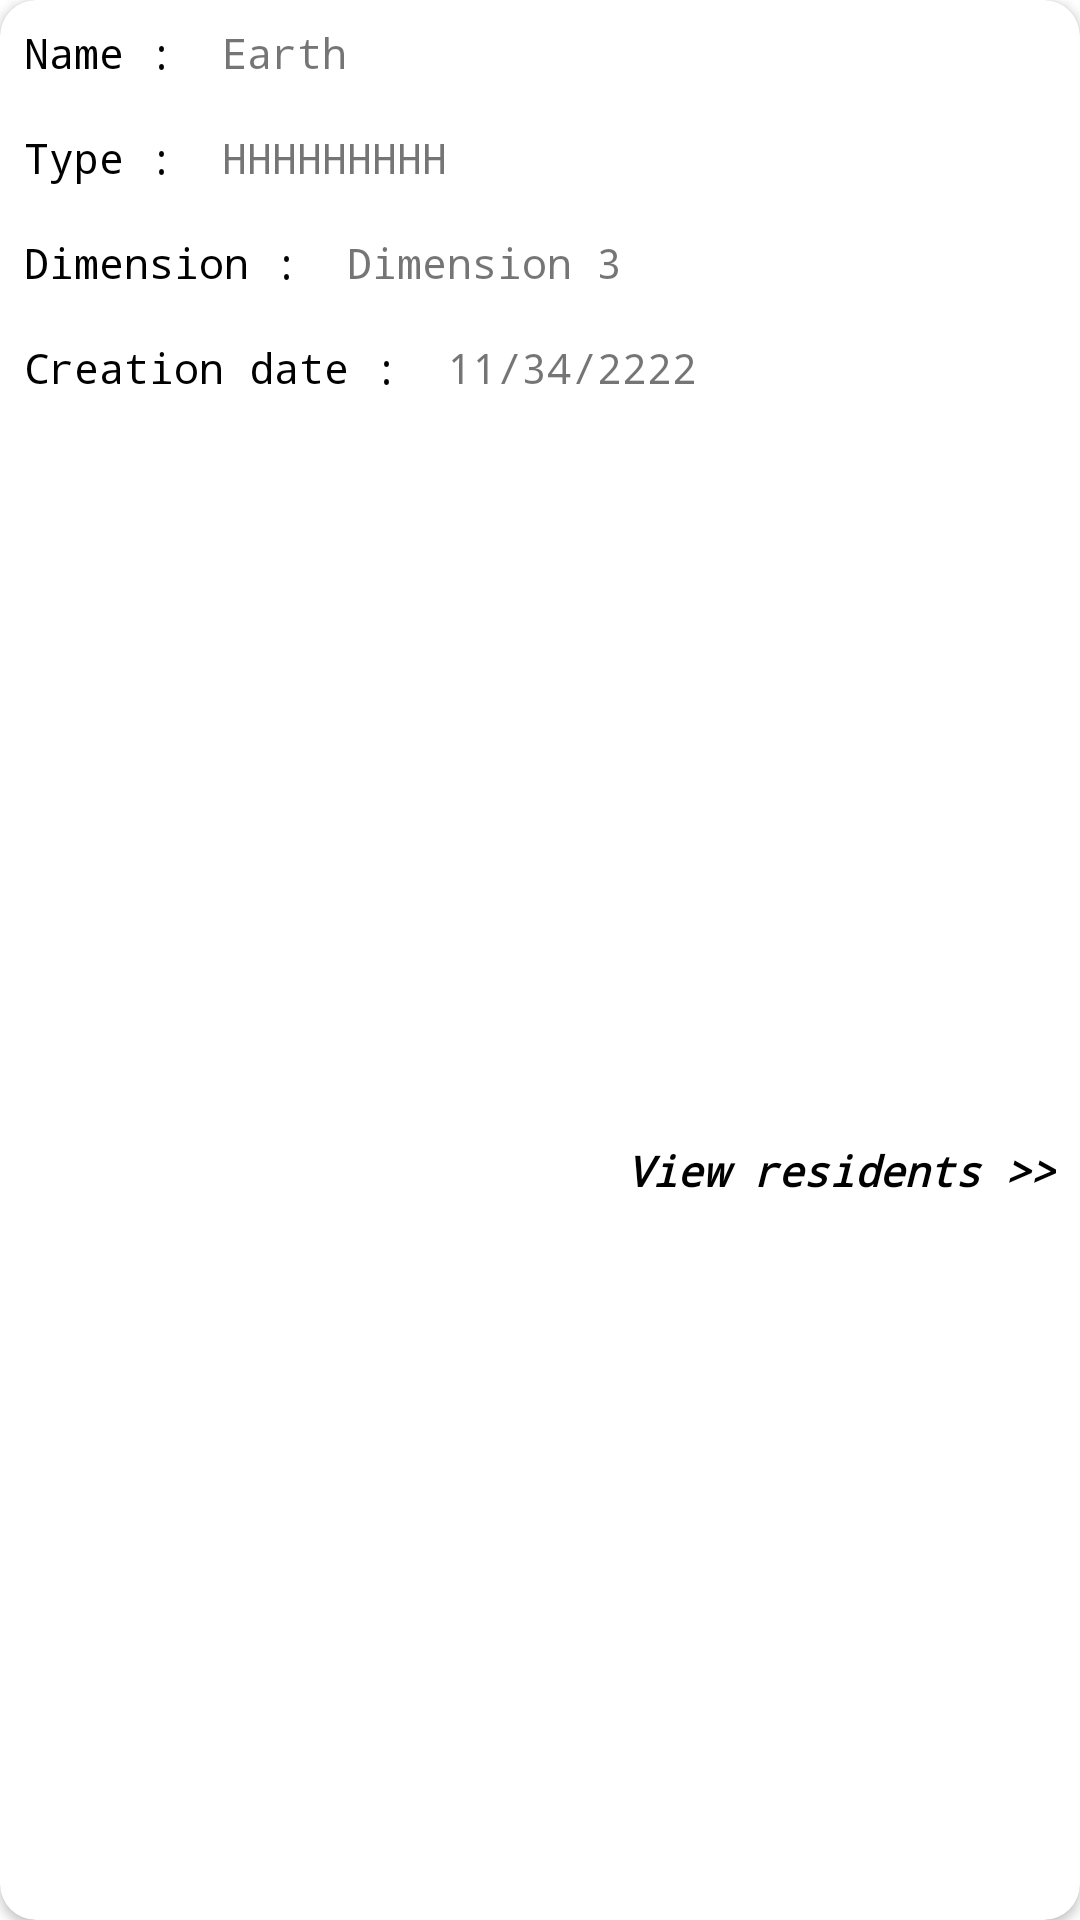

Produce the Android XML layout that renders to this screen, including the resource entries it uses.
<!-- AndroidManifest.xml: application theme Theme.RickAndMorty -->
<!-- res/layout/location_list_item.xml -->
<?xml version="1.0" encoding="utf-8"?>
<androidx.cardview.widget.CardView xmlns:android="http://schemas.android.com/apk/res/android"
    xmlns:tools="http://schemas.android.com/tools"
    android:layout_width="match_parent"
    android:layout_height="wrap_content"
    xmlns:app="http://schemas.android.com/apk/res-auto"
    app:cardCornerRadius="12dp"
    android:elevation="8dp"
    android:layout_margin="10dp">

    <androidx.constraintlayout.widget.ConstraintLayout
        android:layout_width="match_parent"
        android:layout_height="match_parent">

        <TextView
            android:id="@+id/tv1"
            android:layout_width="wrap_content"
            android:layout_height="wrap_content"
            android:layout_marginStart="8dp"
            android:layout_marginTop="8dp"
            android:fontFamily="monospace"
            android:text="Name :"
            android:textColor="@color/black"
            android:textSize="14sp"
            app:layout_constraintStart_toStartOf="parent"
            app:layout_constraintTop_toTopOf="parent" />

        <TextView
            android:id="@+id/locationName"
            android:layout_width="wrap_content"
            android:layout_height="wrap_content"
            android:layout_marginStart="16dp"
            android:text="Earth"
            android:fontFamily="monospace"
            app:layout_constraintBottom_toBottomOf="@+id/tv1"
            app:layout_constraintStart_toEndOf="@+id/tv1"
            app:layout_constraintTop_toTopOf="@+id/tv1" />

        <TextView
            android:id="@+id/tv4"
            android:layout_width="wrap_content"
            android:layout_height="wrap_content"
            android:layout_marginTop="16dp"
            android:fontFamily="monospace"
            android:text="Type :"
            android:textColor="@color/black"
            android:textSize="14sp"
            app:layout_constraintStart_toStartOf="@+id/tv1"
            app:layout_constraintTop_toBottomOf="@+id/tv1" />

        <TextView
            android:id="@+id/locationType"
            android:layout_width="wrap_content"
            android:layout_height="wrap_content"
            android:layout_marginStart="16dp"
            android:text="HHHHHHHHH"
            android:fontFamily="monospace"
            app:layout_constraintBottom_toBottomOf="@+id/tv4"
            app:layout_constraintStart_toEndOf="@+id/tv4"
            app:layout_constraintTop_toTopOf="@+id/tv4" />

        <TextView
            android:id="@+id/tv2"
            android:layout_width="wrap_content"
            android:layout_height="wrap_content"
            android:layout_marginTop="16dp"
            android:fontFamily="monospace"
            android:text="Dimension :"
            android:textColor="@color/black"
            android:textSize="14sp"
            app:layout_constraintStart_toStartOf="@+id/tv4"
            app:layout_constraintTop_toBottomOf="@+id/tv4" />

        <TextView
            android:id="@+id/locationDimension"
            android:layout_width="wrap_content"
            android:layout_height="wrap_content"
            android:layout_marginStart="16dp"
            android:text="Dimension 3"
            android:fontFamily="monospace"
            app:layout_constraintBottom_toBottomOf="@+id/tv2"
            app:layout_constraintStart_toEndOf="@+id/tv2"
            app:layout_constraintTop_toTopOf="@+id/tv2" />

        <TextView
            android:id="@+id/tv3"
            android:layout_width="wrap_content"
            android:layout_height="wrap_content"
            android:layout_marginTop="16dp"
            android:fontFamily="monospace"
            android:text="Creation date :"
            android:textColor="@color/black"
            android:textSize="14sp"
            app:layout_constraintStart_toStartOf="@+id/tv2"
            app:layout_constraintTop_toBottomOf="@+id/tv2" />

        <TextView
            android:id="@+id/locationCreationDate"
            android:layout_width="wrap_content"
            android:layout_height="wrap_content"
            android:layout_marginStart="16dp"
            android:text="11/34/2222"
            android:fontFamily="monospace"
            app:layout_constraintBottom_toBottomOf="@+id/tv3"
            app:layout_constraintStart_toEndOf="@+id/tv3"
            app:layout_constraintTop_toTopOf="@+id/tv3" />

        <TextView
            android:id="@+id/viewResidents"
            android:layout_width="wrap_content"
            android:layout_height="wrap_content"
            android:layout_marginTop="16dp"
            android:layout_marginEnd="8dp"
            android:layout_marginBottom="8dp"
            android:fontFamily="monospace"
            android:text="View residents >>"
            android:textColor="@color/black"
            android:textSize="14sp"
            android:textStyle="bold|italic"
            app:layout_constraintBottom_toBottomOf="parent"
            app:layout_constraintEnd_toEndOf="parent"
            app:layout_constraintTop_toBottomOf="@+id/tv3" />

        <TextView
            android:id="@+id/locationId"
            android:layout_width="wrap_content"
            android:layout_height="wrap_content"
            android:layout_marginStart="8dp"
            android:layout_marginBottom="8dp"
            android:background="@color/black"
            android:fontFamily="monospace"
            android:textColor="@color/white"
            android:textSize="14sp"
            app:layout_constraintBottom_toBottomOf="parent"
            app:layout_constraintStart_toStartOf="parent" />

    </androidx.constraintlayout.widget.ConstraintLayout>
</androidx.cardview.widget.CardView>
<!-- resources referenced by this layout -->
<resources>
  <color name="black">#FF000000</color>
  <color name="white">#FFFFFFFF</color>
  <style name="Theme.RickAndMorty" parent="Theme.MaterialComponents.DayNight.NoActionBar">
          
          <item name="colorPrimary">@color/dark_brown</item>
          <item name="colorPrimaryVariant">@color/light_brown</item>
          <item name="colorOnPrimary">@color/white</item>
          
          <item name="colorSecondary">@color/teal_200</item>
          <item name="colorSecondaryVariant">@color/teal_700</item>
          <item name="colorOnSecondary">@color/black</item>
          
          <item name="android:statusBarColor" tools:targetApi="l">?attr/colorPrimaryVariant</item>
          
      </style>
  <color name="light_brown">#be9c91</color>
  <color name="teal_200">#FF03DAC5</color>
  <color name="teal_700">#FF018786</color>
</resources>
